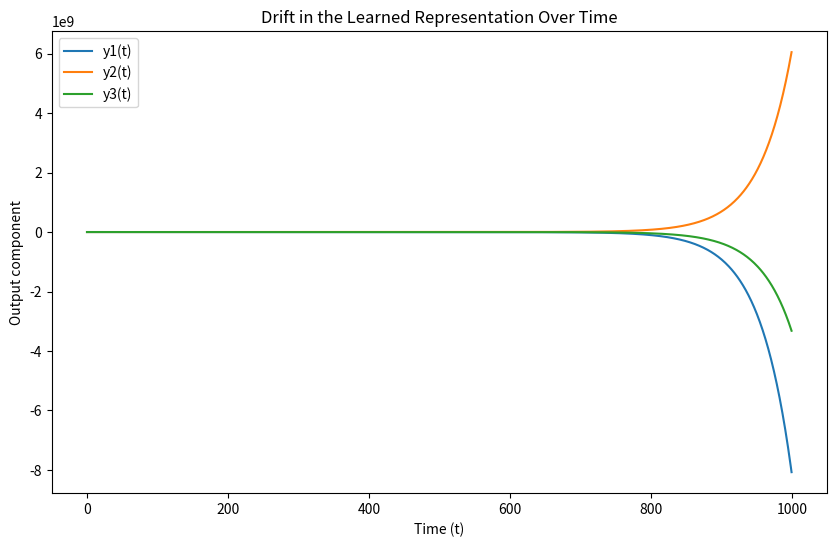

Reproduce this figure in Python.
import numpy as np
import matplotlib.pyplot as plt

# Function to generate a correlated Gaussian distribution
def generate_correlated_gaussian(mean, cov, size):
    return np.random.multivariate_normal(mean, cov, size)

# Generate random orthogonal vectors for eigenvectors
def generate_orthogonal_vectors(dim, n_vectors):
    random_matrix = np.random.randn(dim, n_vectors)
    q, _ = np.linalg.qr(random_matrix)
    return q

# Parameters
n = 100  # Input dimension
k = 3    # Output dimension (subspace)
T = 1000 # Number of iterations

# Covariance matrix
eigenvalues = np.array([4.5, 3.5, 1] + [0.01] * (n - 3))
Q = generate_orthogonal_vectors(n, n)
C = Q @ np.diag(eigenvalues) @ Q.T

# Learning parameters
η = 0.01  # Learning rate
σ = 0.01  # Noise standard deviation

# Initialization
W = np.random.randn(k, n)  # Forward connection matrix

# Record the output of the same input over time
y_record = np.zeros((k, T))

# Generate a single example input from the distribution
example_input = generate_correlated_gaussian(np.zeros(n), C, 1).T

for t in range(T):
    # Apply noisy update to W
    ξW = np.random.normal(0, η*σ, W.shape)
    W += η * (y_record[:, [t-1]] @ example_input.T - W) + ξW if t > 0 else 0
    
    # Project the example input through the updated W
    y_record[:, t] = W @ example_input[:, 0]

# Plotting
plt.figure(figsize=(10, 6))
for i in range(k):
    plt.plot(range(T), y_record[i, :], label=f'y{i+1}(t)')
plt.xlabel('Time (t)')
plt.ylabel('Output component')
plt.title('Drift in the Learned Representation Over Time')
plt.legend()
plt.show()
